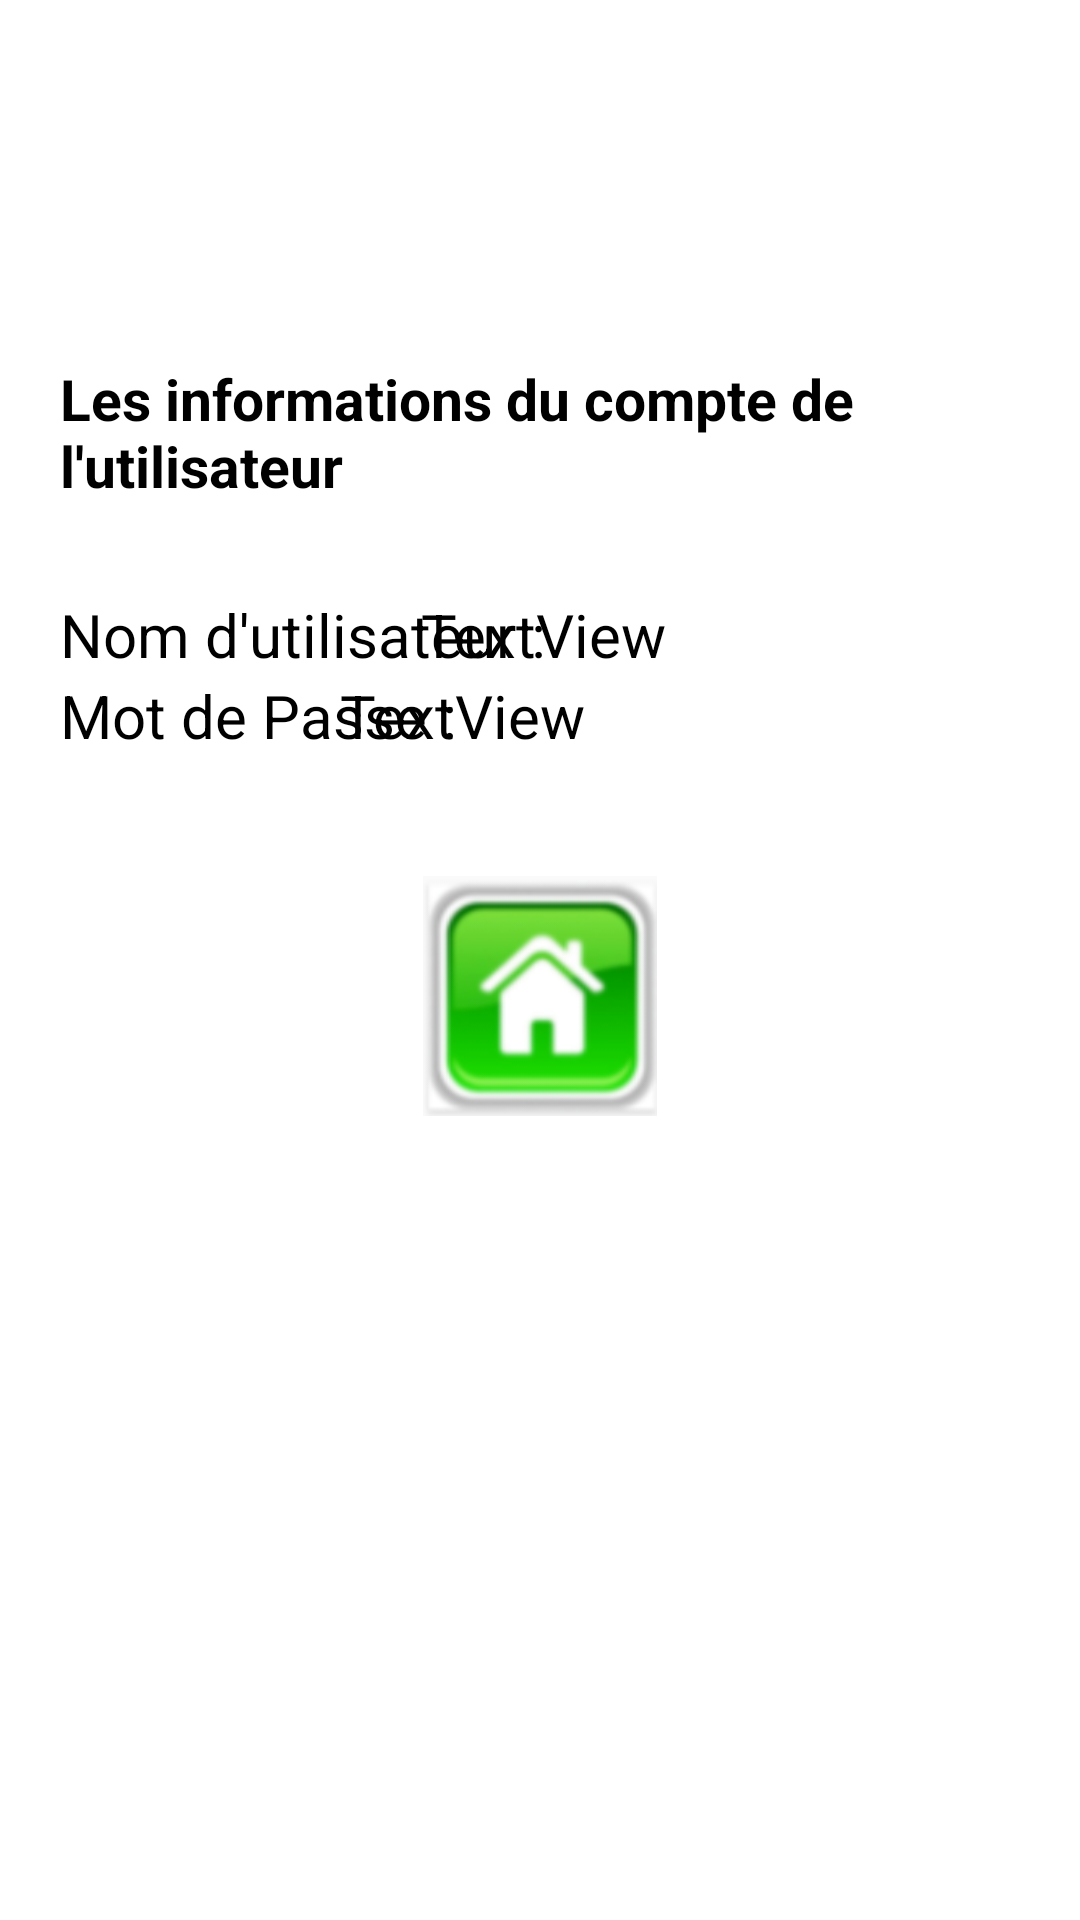

The Android layout XML behind this screen, and the referenced resources:
<!-- AndroidManifest.xml: application theme Theme.Tpsplaschscreen -->
<!-- res/layout/activity_infos.xml -->
<?xml version="1.0" encoding="utf-8"?>
<LinearLayout xmlns:android="http://schemas.android.com/apk/res/android"
              xmlns:app="http://schemas.android.com/apk/res-auto"
              android:layout_width="wrap_content"
              android:layout_height="wrap_content"
              android:orientation="vertical"
              android:layout_gravity="center_horizontal"
>

    <TableLayout
android:layout_margin="20dp"
            android:layout_width="wrap_content"
            android:layout_height="545dp">

        <TableRow
                android:layout_width="wrap_content"
                android:layout_height="wrap_content">

            <TextView
                    android:id="@+id/textView"
                    android:layout_width="wrap_content"
                    android:layout_height="wrap_content"
                    android:layout_marginTop="100dp"
                    android:text="Les informations du compte de l'utilisateur"
                    android:textColor="@color/black"
                    android:textSize="19dp"
                    android:textStyle="bold"/>
        </TableRow>

        <TableRow
                android:layout_marginTop="30dp"
                android:layout_width="match_parent"
                android:layout_height="match_parent">

            <TextView
                    android:textColor="@color/black"
                    android:layout_gravity="start"
                    android:layout_height="wrap_content"
                    android:text="@string/username"
                    android:textSize="20dp"
                    android:layout_width="203dp"/>

            <TextView
                    android:id="@+id/username"
                    android:textColor="@color/black"
                    android:layout_width="295dp"
                    android:layout_height="wrap_content"
                    android:text="TextView"
                    android:textSize="20dp"
                    android:layout_marginLeft="-200dp"/>
        </TableRow>

        <TableRow
                android:layout_width="match_parent"
                android:layout_height="match_parent">

            <TextView
                    android:textColor="@color/black"
                    android:layout_height="wrap_content"
                    android:text="@string/password"
                    android:textSize="20dp"
                    android:width="0dp" android:layout_width="242dp"/>

            <TextView
                    android:id="@+id/password"
                    android:layout_gravity="start"
                    android:layout_width="120dp"
                    android:layout_height="wrap_content"
                    android:textColor="@color/black"
                    android:text="TextView"
                    android:textSize="20dp"
                    android:layout_marginLeft="-227dp"/>

        </TableRow>

        <TableRow
                android:layout_width="match_parent"
                android:layout_height="322dp">

            <ImageView
                    android:id="@+id/back"
                    android:src="@drawable/back"
                    android:layout_gravity="center"
                    android:layout_width="80dp"
                    android:layout_height="80dp"
                    android:layout_marginTop="40dp"
                    android:layout_marginBottom="40dp"

            />
        </TableRow>

    </TableLayout>

</LinearLayout>
<!-- resources referenced by this layout -->
<resources>
  <color name="black">#FF000000</color>
  <!-- drawable back: png bitmap (drawable, 19769 bytes) -->
  <string name="password">Mot de Passe :</string>
  <string name="username">Nom d\'utilisateur :</string>
  <style name="Theme.Tpsplaschscreen" parent="Theme.MaterialComponents.DayNight.DarkActionBar">
          
          <item name="colorPrimary">@color/green</item>
          <item name="colorPrimaryVariant">@color/purple_700</item>
          <item name="colorOnPrimary">@color/white</item>
          
          <item name="colorSecondary">@color/teal_200</item>
          <item name="colorSecondaryVariant">@color/teal_700</item>
          <item name="colorOnSecondary">@color/black</item>
          
          <item name="android:statusBarColor">?attr/colorPrimaryVariant</item>
          
      </style>
  <color name="green">#388C41</color>
  <color name="purple_700">#FF3700B3</color>
  <color name="white">#FFFFFFFF</color>
  <color name="teal_200">#FF03DAC5</color>
  <color name="teal_700">#FF018786</color>
</resources>
